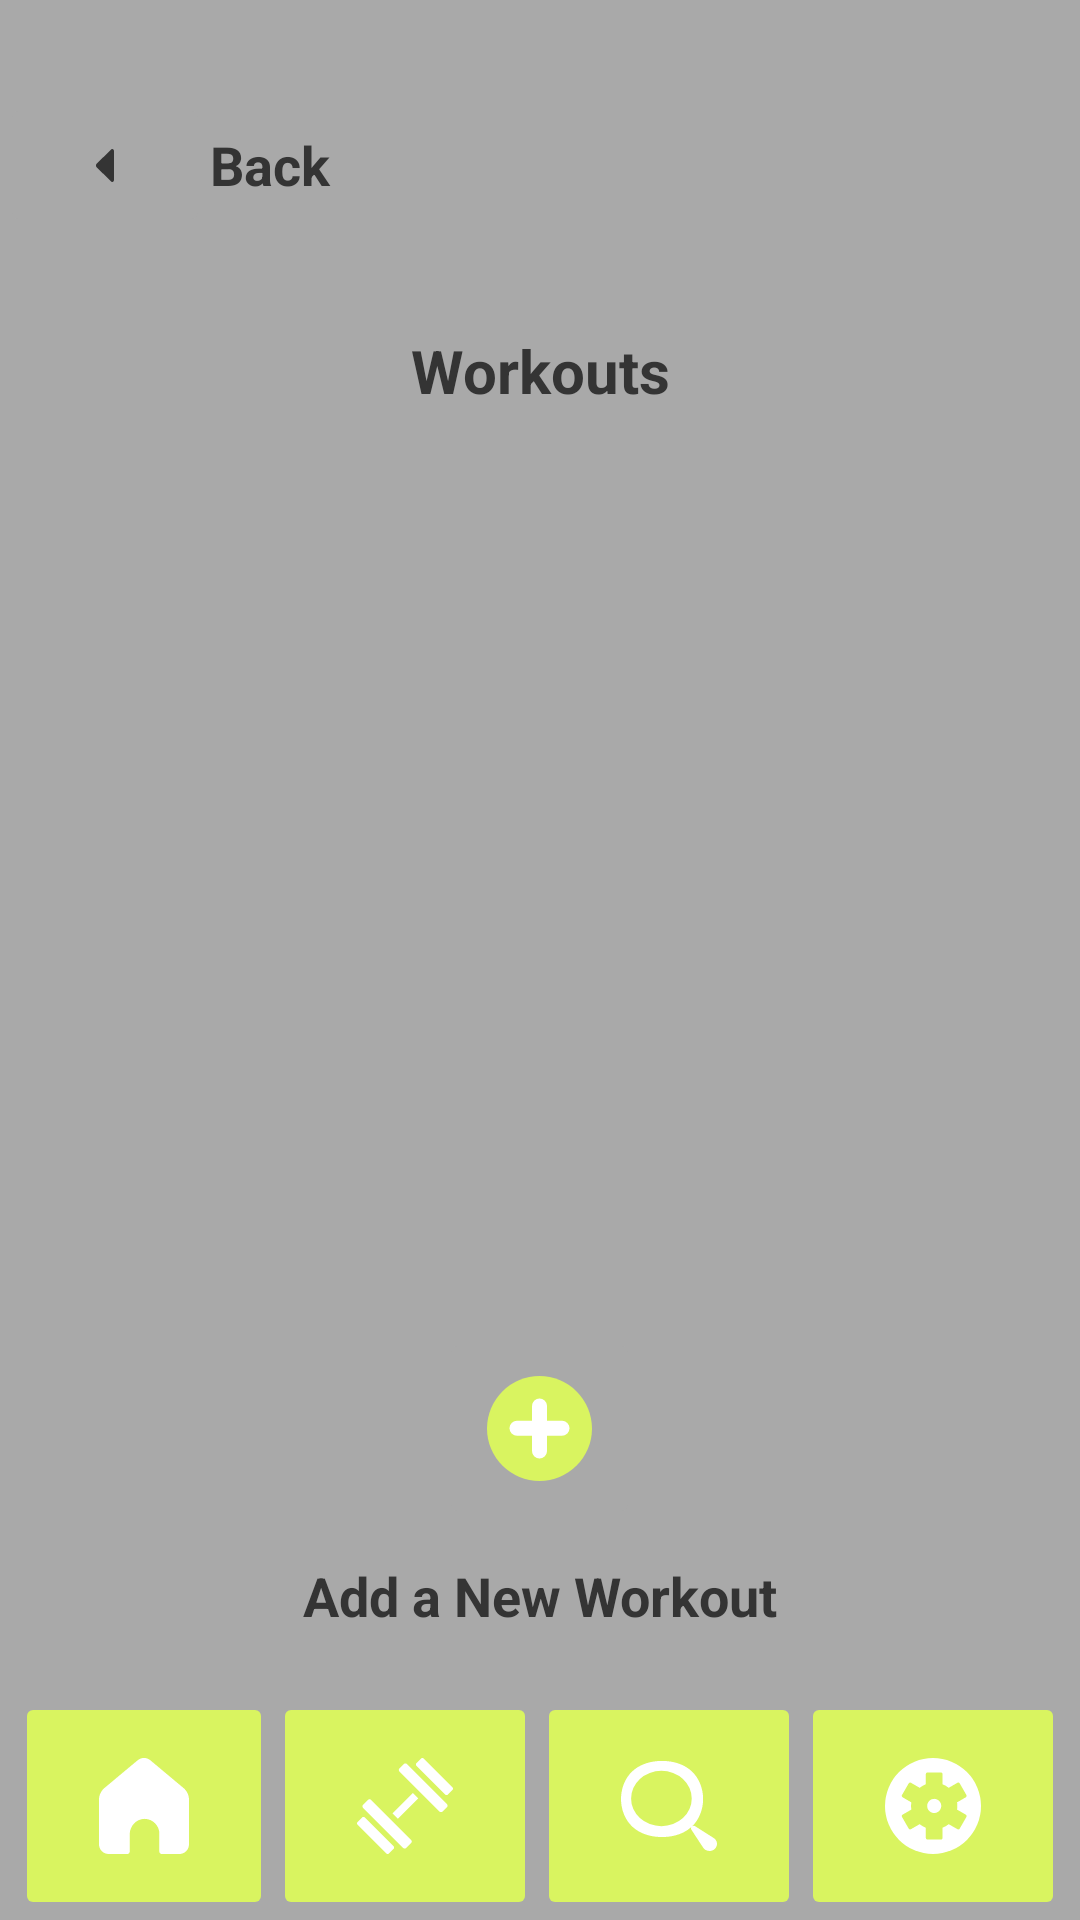

Android layout source for this screen:
<!-- AndroidManifest.xml: application theme BigStepTheme -->
<!-- res/layout/activity_workout_logs.xml -->
<?xml version="1.0" encoding="utf-8"?>
<androidx.constraintlayout.widget.ConstraintLayout xmlns:android="http://schemas.android.com/apk/res/android"
    xmlns:app="http://schemas.android.com/apk/res-auto"
    xmlns:tools="http://schemas.android.com/tools"
    android:id="@+id/main"
    android:layout_width="match_parent"
    android:layout_height="match_parent">

    <LinearLayout
        android:id="@+id/back_container"
        android:layout_width="@dimen/backBtn_width"
        android:layout_height="@dimen/backBtn_height"
        android:backgroundTint="@color/BackgroundColor"
        android:gravity="center"
        android:orientation="horizontal"
        app:layout_constraintStart_toStartOf="parent"
        app:layout_constraintTop_toTopOf="parent">

        <ImageButton
            android:id="@+id/btn_goBack"
            android:layout_width="wrap_content"
            android:layout_height="wrap_content"
            android:layout_weight="1"
            android:backgroundTint="@color/BackgroundColor"
            android:contentDescription="@string/backBtn_contentDesc"
            android:minHeight="@dimen/generic_minHeight"
            app:srcCompat="@drawable/arrow" />

        <TextView
            android:id="@+id/label_back"
            android:layout_width="wrap_content"
            android:layout_height="wrap_content"
            android:layout_weight="1"
            android:text="@string/back"
            android:textColor="@color/TextColor"
            android:textSize="18sp"
            android:textStyle="bold" />

    </LinearLayout>

    <TextView
        android:id="@+id/login_TitleText"
        style="@style/Widget.BigStepTheme.TextView"
        android:layout_width="match_parent"
        android:layout_height="wrap_content"
        android:gravity="center"
        android:text="@string/workout_logs"
        android:textSize="20sp"
        android:textStyle="bold"
        app:layout_constraintTop_toBottomOf="@+id/back_container" />

    <LinearLayout
        android:id="@+id/homeBar"
        android:layout_width="0dp"
        android:layout_height="76dp"
        android:layout_marginStart="5dp"
        android:layout_marginEnd="5dp"
        android:gravity="bottom"
        android:orientation="horizontal"
        app:layout_constraintBottom_toBottomOf="parent"
        app:layout_constraintEnd_toEndOf="parent"
        app:layout_constraintStart_toStartOf="parent">

        <ImageButton
            android:id="@+id/homeBtn_Home"
            style="@style/Widget.BigStepTheme.ImageButton"
            android:layout_width="wrap_content"
            android:layout_height="match_parent"
            android:layout_gravity="bottom"
            android:contentDescription="@string/home_ibtn_home_contentDesc"
            app:srcCompat="@drawable/homebar_home_icon"
            tools:ignore="ImageContrastCheck" />

        <ImageButton
            android:id="@+id/homeBtn_workout"
            style="@style/Widget.BigStepTheme.ImageButton"
            android:layout_width="wrap_content"
            android:layout_height="match_parent"
            android:contentDescription="@string/home_ibtn_workout_desc"
            app:srcCompat="@drawable/homebar_workout_icon"
            tools:ignore="ImageContrastCheck" />

        <ImageButton
            android:id="@+id/homeBtn_search"
            style="@style/Widget.BigStepTheme.ImageButton"
            android:layout_width="wrap_content"
            android:layout_height="match_parent"
            android:contentDescription="@string/home_ibtn_search_desc"
            app:srcCompat="@drawable/homebar_search_icon"
            tools:ignore="ImageContrastCheck" />

        <ImageButton
            android:id="@+id/homeBtn_settings"
            style="@style/Widget.BigStepTheme.ImageButton"
            android:layout_width="wrap_content"
            android:layout_height="match_parent"
            android:contentDescription="@string/home_ibtn_settings_desc"
            app:srcCompat="@drawable/homebar_settings_icon"
            tools:ignore="ImageContrastCheck" />
    </LinearLayout>

    <ScrollView
        android:layout_width="match_parent"
        android:layout_height="0dp"
        android:layout_marginTop="30dp"
        android:contentDescription="@string/workout_ScrollView_SpeakText"
        app:layout_constraintBottom_toTopOf="@+id/linearLayout"
        app:layout_constraintEnd_toEndOf="parent"
        app:layout_constraintStart_toStartOf="parent"
        app:layout_constraintTop_toBottomOf="@+id/login_TitleText">

        <androidx.recyclerview.widget.RecyclerView
            android:id="@+id/workout_workoutContainer"
            android:layout_width="match_parent"
            android:layout_height="wrap_content"
            android:orientation="vertical" />
    </ScrollView>

    <LinearLayout
        android:id="@+id/linearLayout"
        android:layout_width="match_parent"
        android:layout_height="wrap_content"
        android:gravity="center"
        android:orientation="vertical"
        android:padding="10dp"
        app:layout_constraintBottom_toTopOf="@+id/homeBar"
        app:layout_constraintEnd_toEndOf="parent"
        app:layout_constraintStart_toStartOf="parent">

        <LinearLayout
            android:id="@+id/container_add"
            android:layout_width="wrap_content"
            android:layout_height="wrap_content"
            android:orientation="horizontal"
            android:textAlignment="center">

            <ImageButton
                android:id="@+id/workout_btn_AddNew"
                style="@style/Widget.BigStepTheme.ImageButton"
                android:layout_width="wrap_content"
                android:layout_height="wrap_content"
                android:backgroundTint="@color/BackgroundColor"
                android:contentDescription="@string/create_workout"
                android:onClick="btnHook_AddWorkout"
                app:srcCompat="@drawable/bot_video_add" />

        </LinearLayout>

        <TextView
            android:id="@+id/addWorkoutTitle"
            style="@style/Widget.BigStepTheme.TextView"
            android:layout_width="match_parent"
            android:layout_height="wrap_content"
            android:padding="10dp"
            android:text="@string/add_a_new_workout"
            android:textAlignment="center"
            android:textSize="18sp"
            android:textStyle="bold" />

    </LinearLayout>

</androidx.constraintlayout.widget.ConstraintLayout>
<!-- resources referenced by this layout -->
<resources>
  <color name="BackgroundColor">#A9A9A9</color>
  <color name="TextColor">#343434</color>"
  <dimen name="backBtn_height">110dp</dimen>
  <dimen name="backBtn_width">150dp</dimen>
  <dimen name="generic_minHeight">48dp</dimen>
  <!-- drawable bot_video_add (drawable) -->
  <vector xmlns:android="http://schemas.android.com/apk/res/android"
      android:width="35dp"
      android:height="35dp"
      android:viewportWidth="35"
      android:viewportHeight="35">
    <path
        android:pathData="M17.5,17.5m-17.5,0a17.5,17.5 0,1 1,35 0a17.5,17.5 0,1 1,-35 0"
        android:fillColor="@color/iconBGColor"/>
    <path
        android:pathData="M17.505,10V17.412M17.505,17.412V25M17.505,17.412H25M17.505,17.412H10"
        android:strokeLineJoin="round"
        android:strokeWidth="5"
        android:strokeColor="@color/iconColor"
        android:strokeLineCap="round"/>
  </vector>
  <string name="add_a_new_workout">Add a New Workout</string>
  <string name="back">Back</string>
  <string name="backBtn_contentDesc">Go Back</string>
  <string name="create_workout">Create Workout</string>
  <string name="home_ibtn_home_contentDesc">Go to the Home Page</string>
  <string name="home_ibtn_search_desc">Search for a Workout</string>
  <string name="home_ibtn_settings_desc">Go to Settings</string>
  <string name="home_ibtn_workout_desc">View your Workouts</string>
  <string name="workout_ScrollView_SpeakText">Workout List</string>
  <string name="workout_logs">Workouts</string>
  <style name="Widget.BigStepTheme.ImageButton" parent="Widget.AppCompat.ImageButton">
  
          <item name="android:backgroundTint">@color/iconBGColor</item>
          <item name="android:padding">16dp</item>
          <item name="android:layout_weight">1</item>
  
      </style>
  <style name="Widget.BigStepTheme.TextView" parent="Widget.AppCompat.TextView">
  
          <item name="android:background">#00000000</item>
          <item name="android:textColor">@color/TextColor</item>
          <item name="android:textSize">14sp</item>
  
      </style>
  <style name="BigStepTheme" parent="Theme.AppCompat.DayNight.NoActionBar">
  
  
          <item name="colorPrimary">@color/my_light_on_primary</item>
          <item name="colorSecondary">@color/GreenSecondary</item>
          <item name="android:background">@color/BackgroundColor</item>
          <item name="android:textColorPrimary">@color/TextColor</item>
  
          <item name="android:buttonStyle">@style/Widget.BigStepTheme.Button</item>
      </style>
  <color name="iconBGColor">@color/YellowSecondary</color>
  <color name="iconColor">@color/white</color>
  <color name="my_light_on_primary">#FFFFFF</color>
  <color name="GreenSecondary">#3FBA73</color>
  <style name="Widget.BigStepTheme.Button" parent="Widget.AppCompat.Button.Borderless.Colored">
  
  
          <item name="android:background">@drawable/round_corner_bg</item>
          <item name="android:backgroundTint">@color/buttonBGColor</item>
  
          <item name="android:padding">10dp</item>
          <item name="android:textSize">16sp</item>
          <item name="android:textStyle">bold</item>
          <item name="android:textColor">@color/buttonTextColor</item>
          <item name="android:radius">10dp</item>
  
      </style>
  <color name="YellowSecondary">#D9F460</color>
  <color name="white">#FFFFFFFF</color>
  <!-- drawable round_corner_bg (drawable) -->
  <?xml version="1.0" encoding="utf-8"?>
  <shape xmlns:android="http://schemas.android.com/apk/res/android"
      android:shape="rectangle">
  
          <solid android:color="@color/white"/>
          <corners android:radius="15dp"/>
  
  </shape>
  <color name="buttonBGColor">@color/YellowSecondary</color>
  <color name="buttonTextColor">#24901C</color>
</resources>
